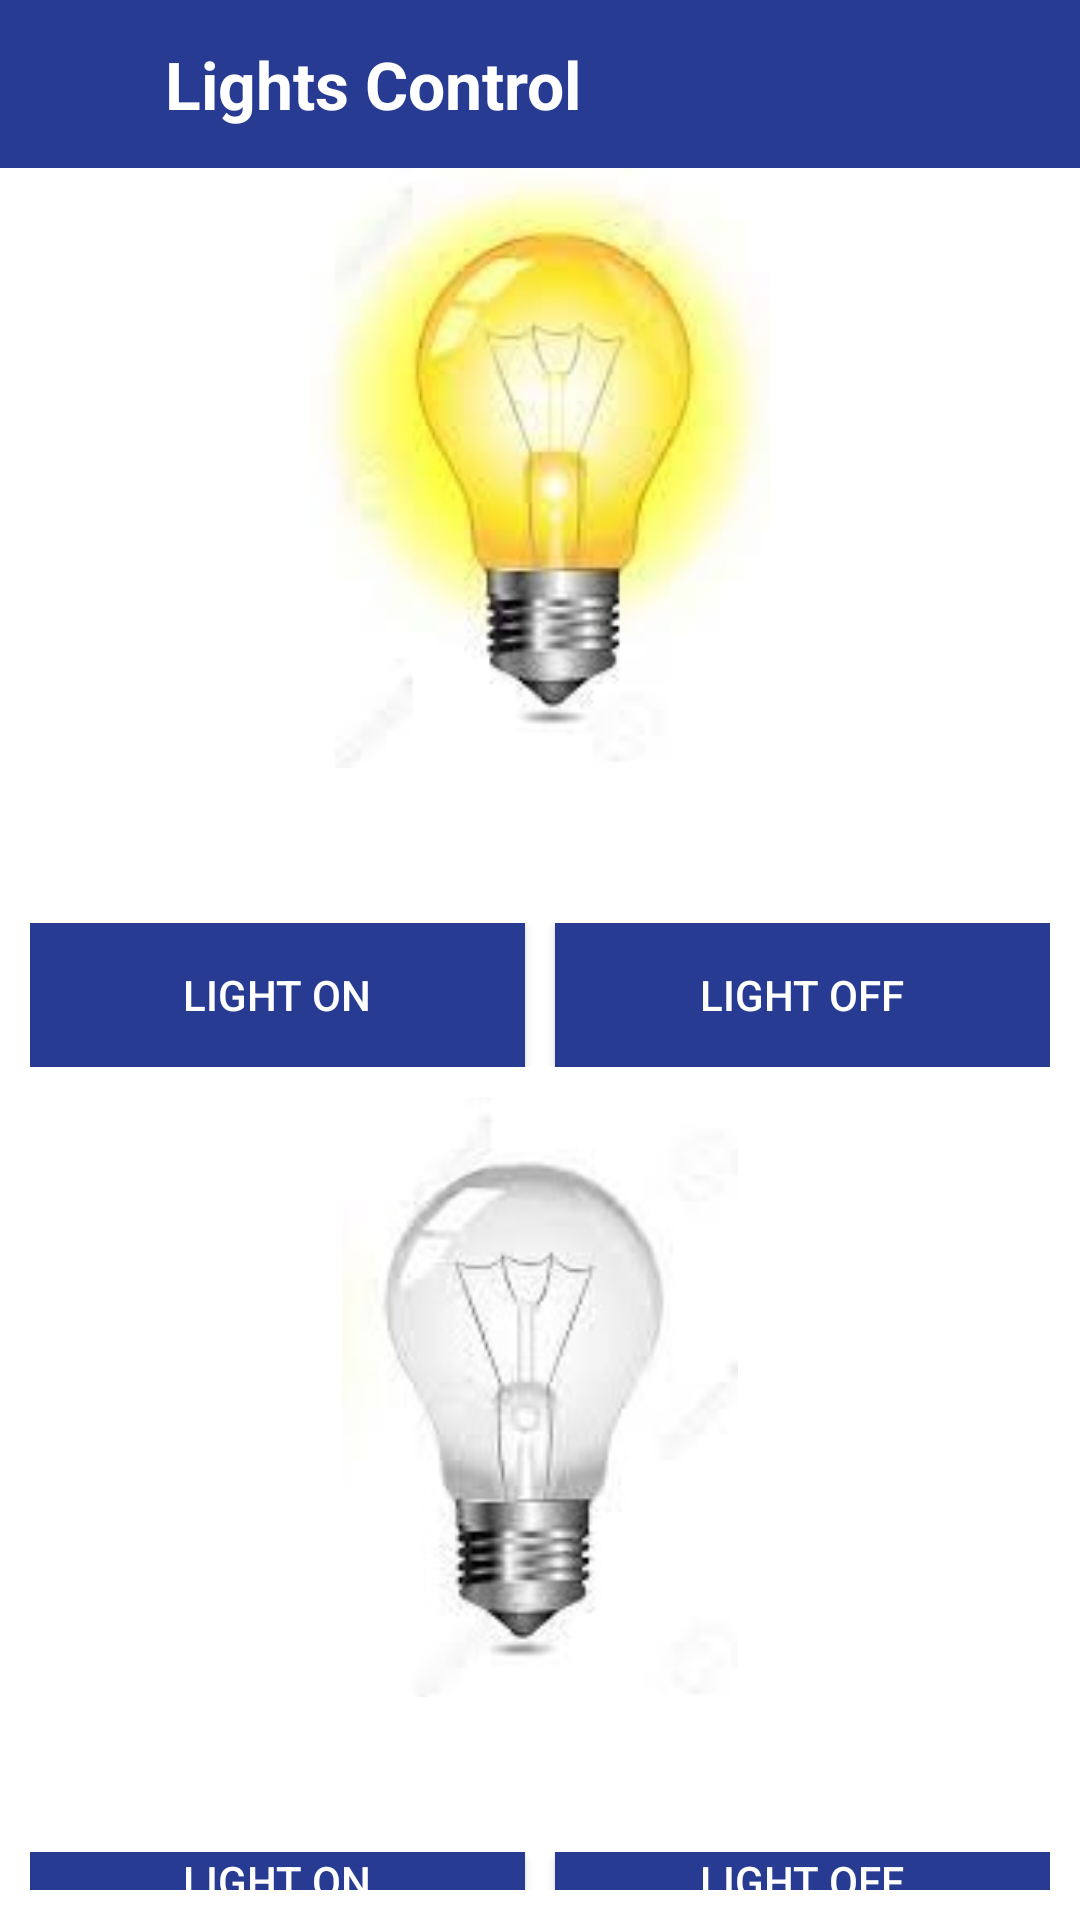

Here is an Android app screen rendered from its layout file. Give the layout XML and the strings, colors and styles it references.
<!-- AndroidManifest.xml: application theme Theme.NetEnergyMeetring -->
<!-- res/layout/activity_light_control.xml -->
<?xml version="1.0" encoding="utf-8"?>
<LinearLayout xmlns:android="http://schemas.android.com/apk/res/android"
    xmlns:app="http://schemas.android.com/apk/res-auto"
    xmlns:tools="http://schemas.android.com/tools"
    android:layout_width="match_parent"
    android:layout_height="match_parent"
    android:orientation="vertical"
    android:background="@color/white"
    tools:context=".LightControlActivity">

    <LinearLayout
        android:id="@+id/top_layout"
        android:layout_width="match_parent"
        android:layout_height="?actionBarSize"
        android:orientation="horizontal"
        android:background="@color/blue"
        >

        <ImageView
            android:id="@+id/back_image"
            android:layout_width="25dp"
            android:layout_height="25dp"
            android:src="@drawable/ic_back"
            android:layout_gravity="center"
            android:layout_marginLeft="10dp"
            app:tint="@color/white" />

        <TextView
            android:layout_width="match_parent"
            android:layout_height="wrap_content"
            android:text="Lights Control"
            android:textSize="22sp"
            android:layout_gravity="center"
            android:textColor="@color/white"
            android:textStyle="bold"
            android:layout_marginLeft="20dp"
            />

    </LinearLayout>

    <LinearLayout
        android:id="@+id/data_layout"
        android:layout_width="match_parent"
        android:layout_height="match_parent"
        android:orientation="vertical"
        >
        <ImageView
            android:id="@+id/image1"
            android:layout_width="match_parent"
            android:layout_height="200dp"
            android:src="@drawable/bulb_on"
            android:layout_below="@+id/top_layout"
            />

        <TextView
            android:id="@+id/tv_text"
            android:layout_width="match_parent"
            android:layout_height="wrap_content"
            android:text=""
            android:textSize="16sp"
            android:padding="10dp"
            android:textAlignment="center"
            android:textStyle="bold"
            android:textColor="#F44336"
            android:layout_marginLeft="10dp"/>

        <LinearLayout
            android:layout_width="match_parent"
            android:layout_height="wrap_content"
            android:orientation="horizontal"
            android:padding="10dp"
            android:gravity="center"
            android:weightSum="2"
            >

           <Button
               android:id="@+id/btn_light1_on"
               android:layout_width="match_parent"
               android:layout_height="wrap_content"
               android:text="Light On"
               android:background="@color/blue"
               android:textColor="@color/white"
               android:layout_weight="1"
               android:layout_marginRight="5dp"
               />
            <Button
                android:id="@+id/btn_light1_off"
                android:layout_width="match_parent"
                android:layout_height="wrap_content"
                android:text="Light OFF"
                android:background="@color/blue"
                android:textColor="@color/white"
                android:layout_weight="1"
                android:layout_marginLeft="5dp"
                />

        </LinearLayout>

        <ImageView
            android:id="@+id/image2"
            android:layout_width="match_parent"
            android:layout_height="200dp"
            android:src="@drawable/bulb_off"
            android:layout_below="@+id/top_layout"
            />

        <TextView
            android:id="@+id/tv_text2"
            android:layout_width="match_parent"
            android:layout_height="wrap_content"
            android:layout_marginLeft="10dp"
            android:padding="10dp"
            android:text=""
            android:textAlignment="center"
            android:textStyle="bold"
            android:textColor="#F44336"
            android:textSize="16sp" />

        <LinearLayout
            android:layout_width="match_parent"
            android:layout_height="wrap_content"
            android:orientation="horizontal"
            android:padding="10dp"
            android:gravity="center"
            android:weightSum="2"
            >

            <Button
                android:id="@+id/btn_light2_on"
                android:layout_width="match_parent"
                android:layout_height="wrap_content"
                android:text="Light On"
                android:background="@color/blue"
                android:textColor="@color/white"
                android:layout_weight="1"
                android:layout_marginRight="5dp"
                />
            <Button
                android:id="@+id/btn_light2_off"
                android:layout_width="match_parent"
                android:layout_height="wrap_content"
                android:text="Light OFF"
                android:background="@color/blue"
                android:textColor="@color/white"
                android:layout_weight="1"
                android:layout_marginLeft="5dp"
                />

        </LinearLayout>
    </LinearLayout>

</LinearLayout>
<!-- resources referenced by this layout -->
<resources>
  <color name="blue">#283b93</color>
  <color name="white">#FFFFFFFF</color>
  <!-- drawable bulb_off: jpg bitmap (drawable, 25081 bytes) -->
  <!-- drawable bulb_on: jpg bitmap (drawable, 25945 bytes) -->
  <style name="Theme.NetEnergyMeetring" parent="Theme.AppCompat.DayNight.NoActionBar">
          
          <item name="colorPrimary">@color/purple_500</item>
          <item name="colorPrimaryVariant">@color/purple_700</item>
          <item name="colorOnPrimary">@color/white</item>
          
          <item name="colorSecondary">@color/teal_200</item>
          <item name="colorSecondaryVariant">@color/teal_700</item>
          <item name="colorOnSecondary">@color/black</item>
          
          <item name="android:statusBarColor" tools:targetApi="l">?attr/colorPrimaryVariant</item>
          
      </style>
  <color name="purple_500">#283b93</color>
  <color name="purple_700">#283b93</color>
  <color name="teal_200">#FF03DAC5</color>
  <color name="teal_700">#FF018786</color>
  <color name="black">#FF000000</color>
</resources>
